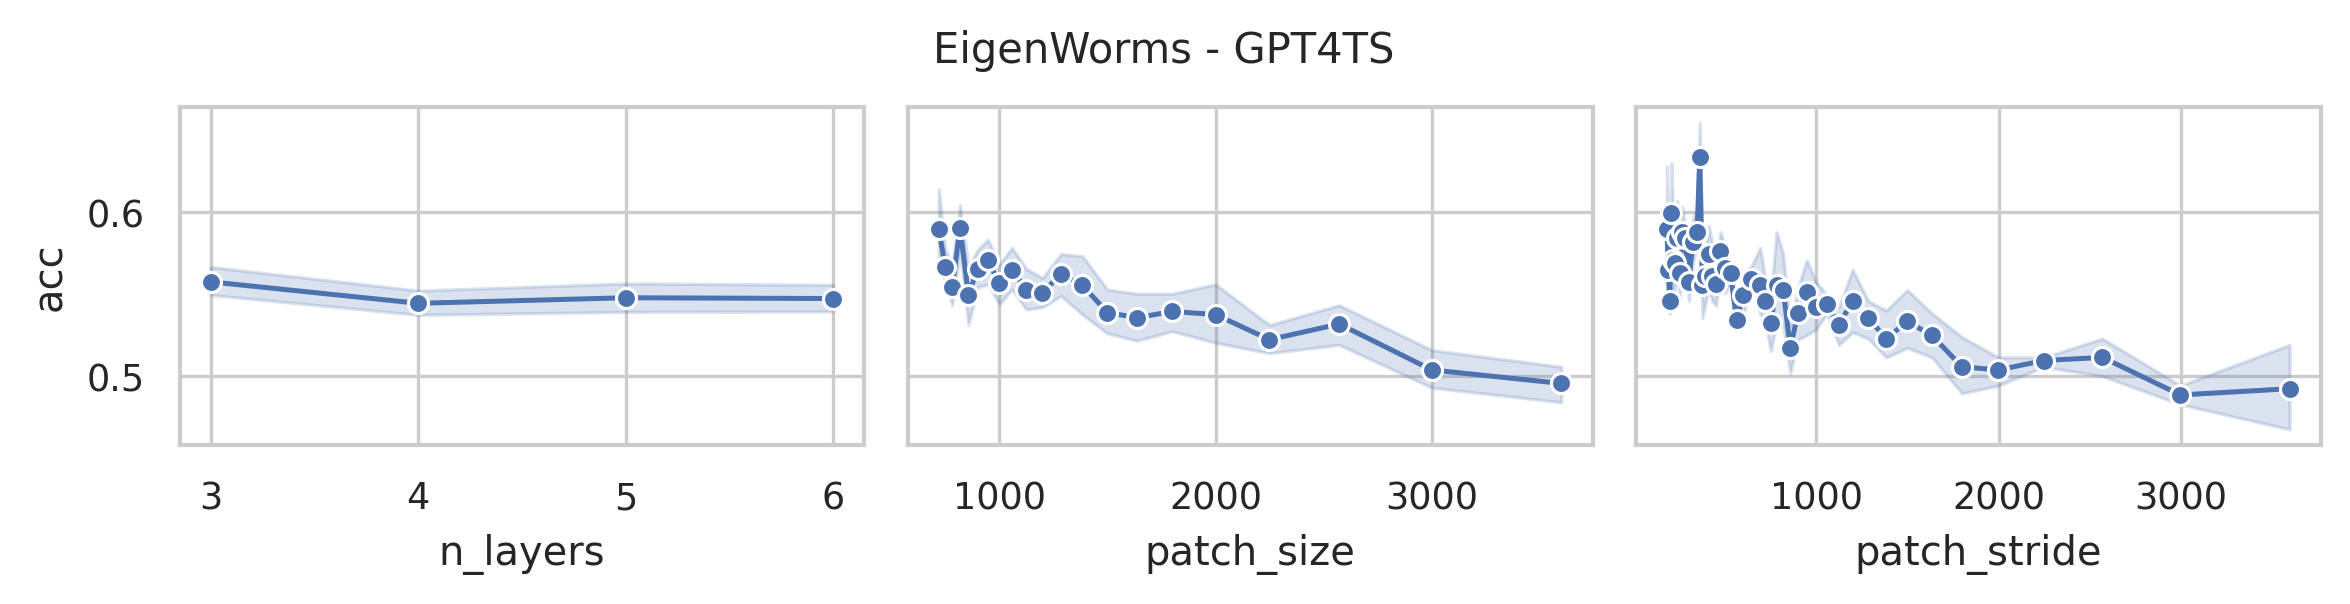

The table this chart was drawn from, first rows:
data_name, model, seq_len, n_layers, d_model, d_ff, patch_size, patch_stride, acc, model_params, model_size (MB)
EigenWorms, GPT4TS, 17984, 6, 768, 768, 720, 180, 0.5496, 53848325, 220.1
EigenWorms, GPT4TS, 17984, 6, 768, 768, 720, 360, 0.6641, 53590277, 219.1
EigenWorms, GPT4TS, 17984, 6, 768, 768, 720, 720, 0.5267, 53461253, 218.6
EigenWorms, GPT4TS, 17984, 6, 768, 768, 750, 188, 0.5725, 54241541, 221.6
EigenWorms, GPT4TS, 17984, 6, 768, 768, 750, 375, 0.6031, 53994245, 220.7
EigenWorms, GPT4TS, 17984, 6, 768, 768, 750, 750, 0.5496, 53870597, 220.2
EigenWorms, GPT4TS, 17984, 6, 768, 768, 782, 196, 0.542, 54662405, 223.2
EigenWorms, GPT4TS, 17984, 6, 768, 768, 782, 391, 0.5573, 54425861, 222.3
EigenWorms, GPT4TS, 17984, 6, 768, 768, 782, 782, 0.5267, 54307589, 221.8
EigenWorms, GPT4TS, 17984, 6, 768, 768, 818, 205, 0.5802, 55138565, 225
EigenWorms, GPT4TS, 17984, 6, 768, 768, 818, 409, 0.5649, 54912773, 224.2
EigenWorms, GPT4TS, 17984, 6, 768, 768, 818, 818, 0.5573, 54799877, 223.7
EigenWorms, GPT4TS, 17984, 6, 768, 768, 857, 215, 0.5954, 55656197, 227
EigenWorms, GPT4TS, 17984, 6, 768, 768, 857, 429, 0.5573, 55441157, 226.2
EigenWorms, GPT4TS, 17984, 6, 768, 768, 857, 857, 0.4962, 55333637, 225.8
EigenWorms, GPT4TS, 17984, 6, 768, 768, 900, 225, 0.5725, 56229125, 229.2
EigenWorms, GPT4TS, 17984, 6, 768, 768, 900, 450, 0.5573, 56024837, 228.4
EigenWorms, GPT4TS, 17984, 6, 768, 768, 900, 900, 0.5954, 55922693, 228
EigenWorms, GPT4TS, 17984, 6, 768, 768, 947, 237, 0.5802, 56857349, 231.6
EigenWorms, GPT4TS, 17984, 6, 768, 768, 947, 474, 0.5725, 56663813, 230.8
EigenWorms, GPT4TS, 17984, 6, 768, 768, 947, 947, 0.5725, 56567045, 230.5
EigenWorms, GPT4TS, 17984, 6, 768, 768, 1000, 250, 0.5573, 57568517, 234.3
EigenWorms, GPT4TS, 17984, 6, 768, 768, 1000, 500, 0.5573, 57385733, 233.6
EigenWorms, GPT4TS, 17984, 6, 768, 768, 1000, 1000, 0.5725, 57294341, 233.2
EigenWorms, GPT4TS, 17984, 6, 768, 768, 1058, 265, 0.6031, 58348805, 237.3
EigenWorms, GPT4TS, 17984, 6, 768, 768, 1058, 529, 0.5649, 58176773, 236.6
EigenWorms, GPT4TS, 17984, 6, 768, 768, 1058, 1058, 0.542, 58090757, 236.3
EigenWorms, GPT4TS, 17984, 6, 768, 768, 1124, 281, 0.5878, 59245061, 240.7
EigenWorms, GPT4TS, 17984, 6, 768, 768, 1124, 562, 0.5267, 59083781, 240.1
EigenWorms, GPT4TS, 17984, 6, 768, 768, 1124, 1124, 0.542, 59003141, 239.8
EigenWorms, GPT4TS, 17984, 6, 768, 768, 1199, 300, 0.542, 60254981, 244.5
EigenWorms, GPT4TS, 17984, 6, 768, 768, 1199, 600, 0.5573, 60104453, 244
EigenWorms, GPT4TS, 17984, 6, 768, 768, 1199, 1199, 0.5344, 60029189, 243.7
EigenWorms, GPT4TS, 17984, 6, 768, 768, 1285, 322, 0.5878, 61422341, 249
EigenWorms, GPT4TS, 17984, 6, 768, 768, 1285, 643, 0.5573, 61282565, 248.4
EigenWorms, GPT4TS, 17984, 6, 768, 768, 1285, 1285, 0.5496, 61212677, 248.2
EigenWorms, GPT4TS, 17984, 6, 768, 768, 1384, 346, 0.5802, 62769413, 254.1
EigenWorms, GPT4TS, 17984, 6, 768, 768, 1384, 692, 0.5878, 62640389, 253.6
EigenWorms, GPT4TS, 17984, 6, 768, 768, 1384, 1384, 0.5115, 62575877, 253.4
EigenWorms, GPT4TS, 17984, 6, 768, 768, 1499, 375, 0.5267, 64337669, 260.1
EigenWorms, GPT4TS, 17984, 6, 768, 768, 1499, 750, 0.5038, 64219397, 259.7
EigenWorms, GPT4TS, 17984, 6, 768, 768, 1499, 1499, 0.5344, 64160261, 259.4
EigenWorms, GPT4TS, 17984, 6, 768, 768, 1635, 409, 0.5649, 66196229, 267.2
EigenWorms, GPT4TS, 17984, 6, 768, 768, 1635, 818, 0.5267, 66088709, 266.8
EigenWorms, GPT4TS, 17984, 6, 768, 768, 1635, 1635, 0.542, 66034949, 266.6
EigenWorms, GPT4TS, 17984, 6, 768, 768, 1799, 450, 0.5649, 68441861, 275.8
EigenWorms, GPT4TS, 17984, 6, 768, 768, 1799, 900, 0.5573, 68345093, 275.4
EigenWorms, GPT4TS, 17984, 6, 768, 768, 1799, 1799, 0.5115, 68296709, 275.2
EigenWorms, GPT4TS, 17984, 6, 768, 768, 1999, 500, 0.5878, 71185157, 286.2
EigenWorms, GPT4TS, 17984, 6, 768, 768, 1999, 1000, 0.5115, 71099141, 285.9
EigenWorms, GPT4TS, 17984, 6, 768, 768, 1999, 1999, 0.4885, 71056133, 285.7
EigenWorms, GPT4TS, 17984, 6, 768, 768, 2248, 562, 0.5191, 74611205, 299.3
EigenWorms, GPT4TS, 17984, 6, 768, 768, 2248, 1124, 0.5267, 74535941, 299
EigenWorms, GPT4TS, 17984, 6, 768, 768, 2248, 2248, 0.5038, 74498309, 298.9
EigenWorms, GPT4TS, 17984, 6, 768, 768, 2570, 643, 0.542, 79035653, 316.2
EigenWorms, GPT4TS, 17984, 6, 768, 768, 2570, 1285, 0.5191, 78971141, 315.9
EigenWorms, GPT4TS, 17984, 6, 768, 768, 2570, 2570, 0.4962, 78938885, 315.8
EigenWorms, GPT4TS, 17984, 6, 768, 768, 2998, 750, 0.4809, 84930821, 338.7
EigenWorms, GPT4TS, 17984, 6, 768, 768, 2998, 1499, 0.5496, 84877061, 338.5
EigenWorms, GPT4TS, 17984, 6, 768, 768, 2998, 2998, 0.4885, 84850181, 338.4
... 192 more rows
